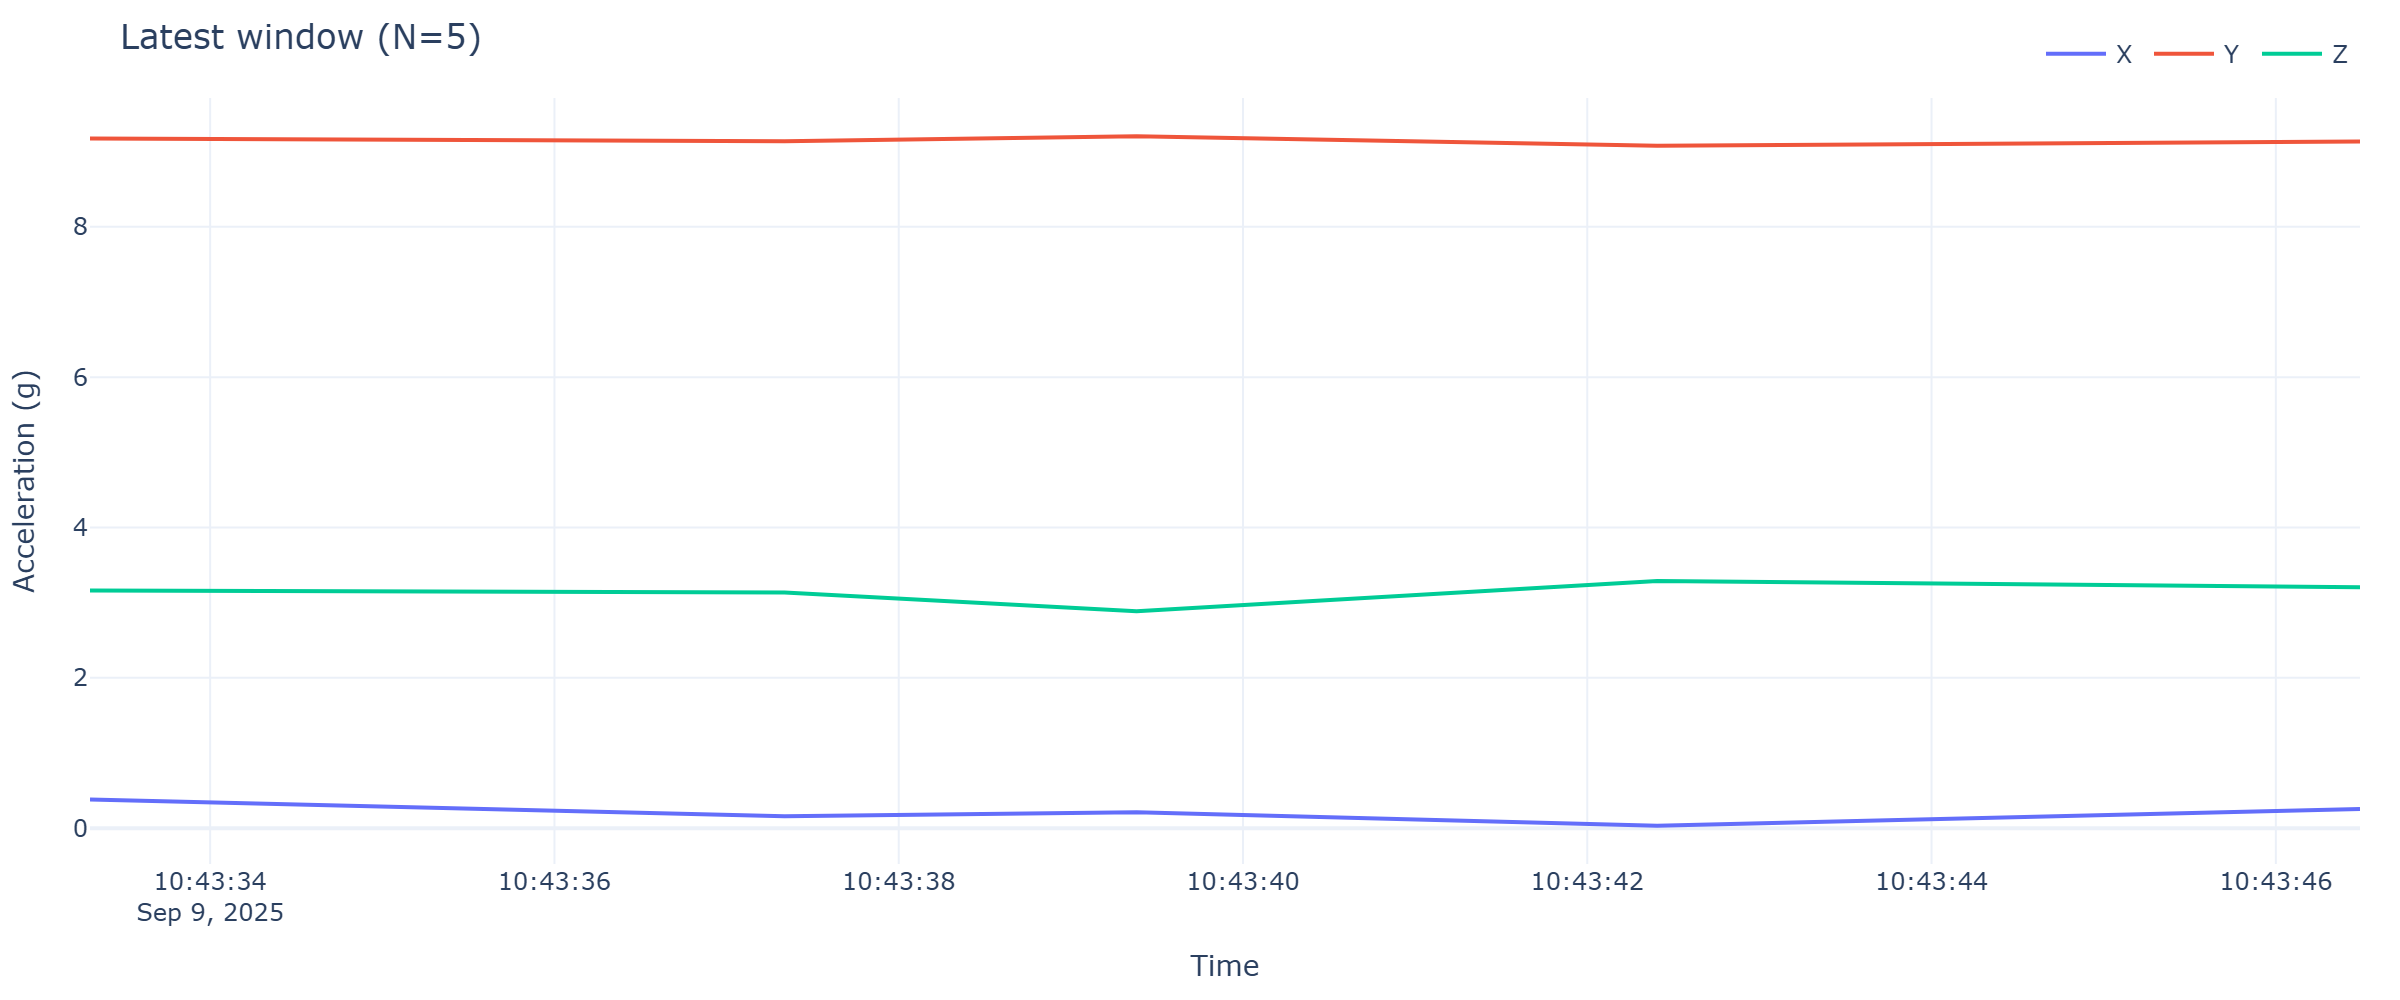

The data file committed next to this chart (first rows):
timestamp, x, y, z
2025-09-09 10:43:33.302, 0.3807, 9.175, 3.163
2025-09-09 10:43:37.337, 0.1604, 9.136, 3.136
2025-09-09 10:43:39.382, 0.2131, 9.203, 2.885
2025-09-09 10:43:42.406, 0.03352, 9.079, 3.29
2025-09-09 10:43:46.489, 0.2562, 9.134, 3.206
